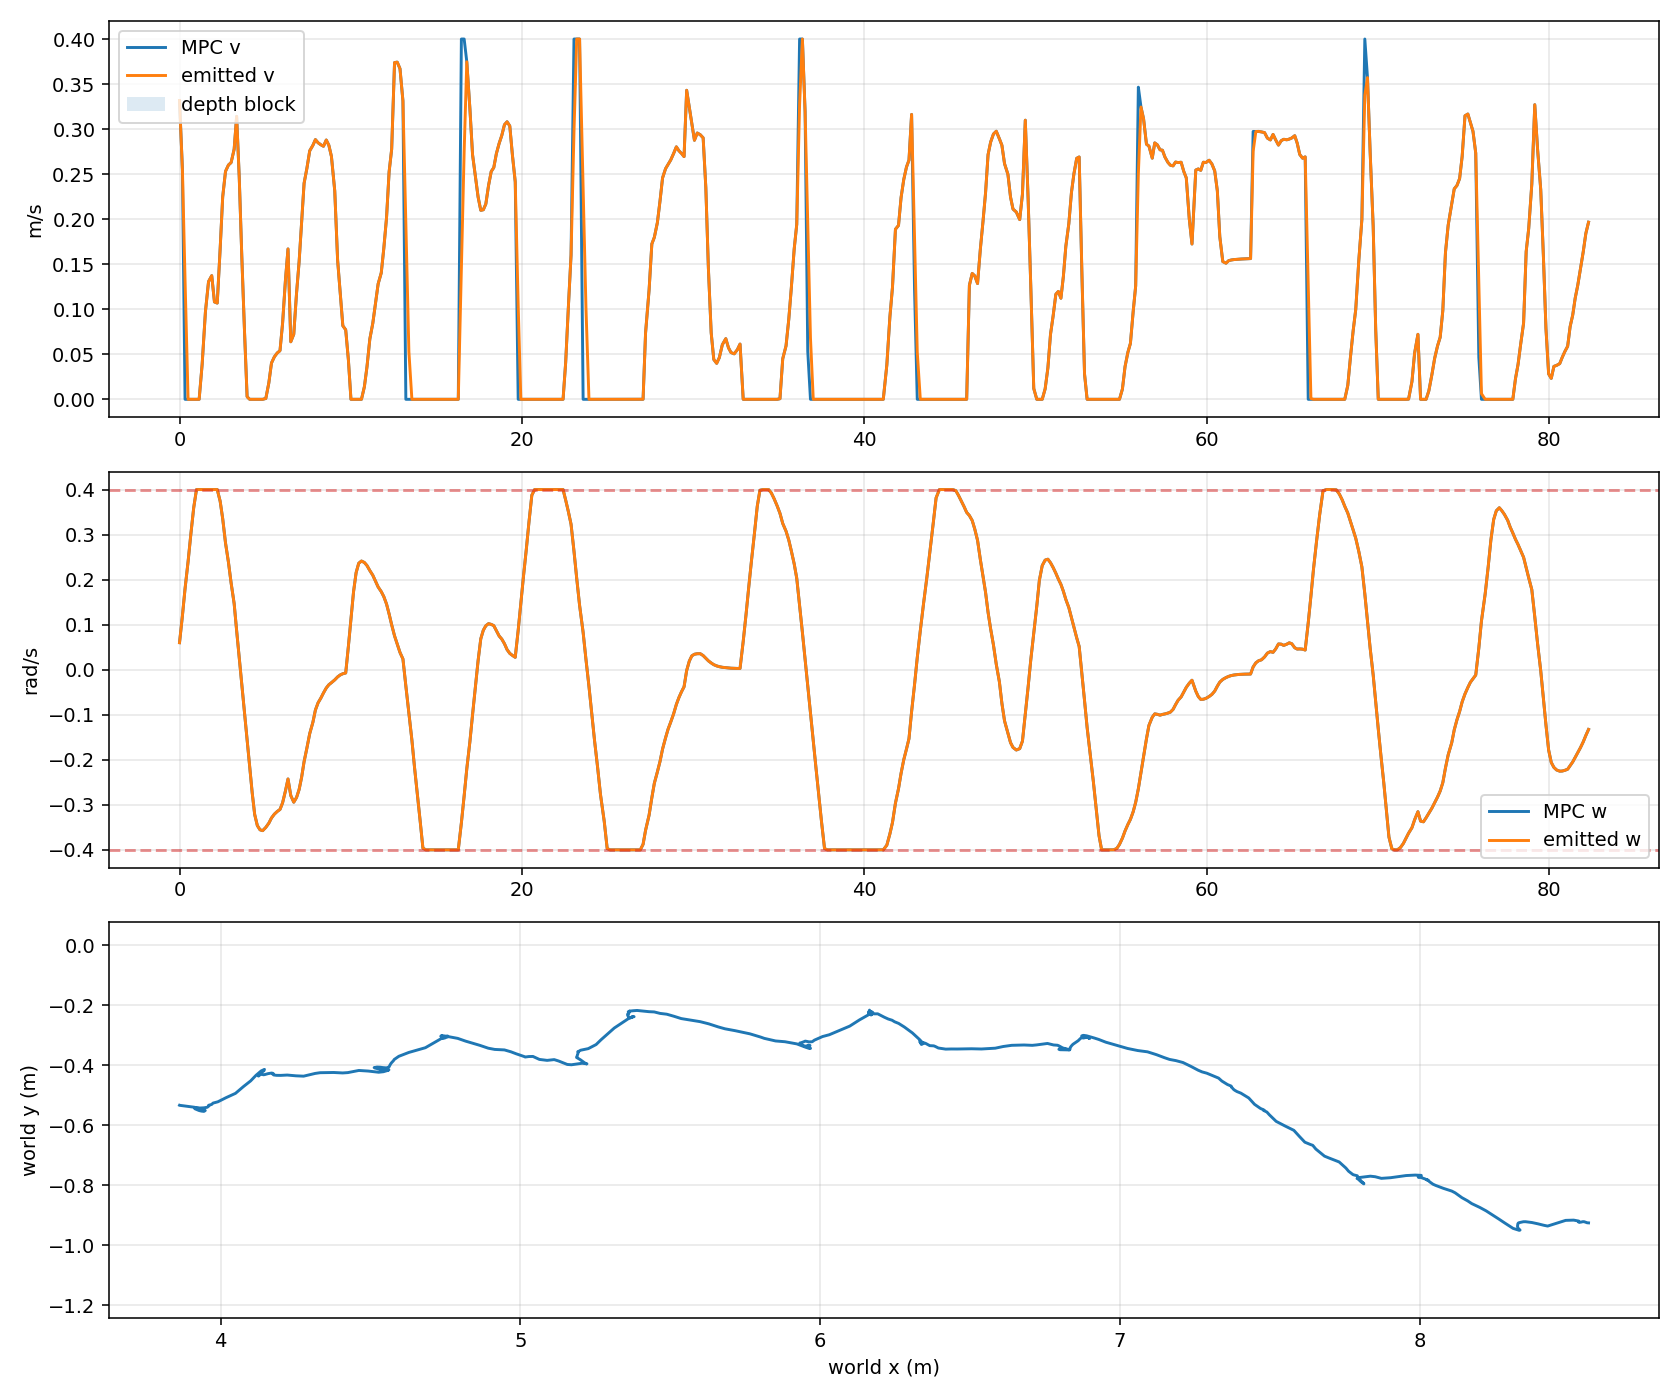

Source data for this figure (header and first rows):
timestamp_unix_s, monotonic_s, request_count, tracking_profile, odom_x, odom_y, odom_yaw, mpc_v, mpc_w, previous_emitted_v, previous_emitted_w, emitted_v, emitted_w, depth_forward_blocked
1785135802, 3696, 1, smooth_continuous, 3.863, -0.5335, -0.1377, 0.3318, 0.06, 0.0, 0.0, 0.3318, 0.06, False
1785135802, 3696, 1, smooth_continuous, 3.863, -0.5335, -0.1376, 0.2548, 0.12, 0.3318, 0.06, 0.2548, 0.12, False
1785135802, 3696, 1, smooth_continuous, 3.912, -0.5399, -0.1335, 1.3089904474815325e-07, 0.18, 0.2548, 0.12, 0.132, 0.18, False
1785135802, 3697, 1, smooth_continuous, 3.938, -0.546, -0.1152, 1.7106967550685515e-08, 0.24, 0.132, 0.18, 1.710696753698393e-08, 0.24, False
1785135802, 3697, 1, smooth_continuous, 3.949, -0.551, -0.08897, 7.514153181011711e-09, 0.3, 1.710696753698393e-08, 0.24, 7.514153181011711e-09, 0.3, False
1785135803, 3697, 1, smooth_continuous, 3.945, -0.5539, -0.04898, 5.30489286137396e-08, 0.36, 7.514153181011711e-09, 0.3, 5.30489286137396e-08, 0.36, False
1785135803, 3697, 1, smooth_continuous, 3.936, -0.5529, -0.02442, 1.9380038243185294e-08, 0.4, 5.30489286137396e-08, 0.36, 1.9380038243185294e-08, 0.4, False
1785135803, 3697, 1, smooth_continuous, 3.928, -0.5508, -0.001753, 1.2757510898481537e-07, 0.4, 1.9380038243185294e-08, 0.4, 1.2757510898481537e-07, 0.4, False
1785135803, 3697, 1, smooth_continuous, 3.917, -0.5462, 0.05025, 0.03892, 0.4, 1.2757510898481537e-07, 0.4, 0.03892, 0.4, False
1785135803, 3698, 1, smooth_continuous, 3.914, -0.545, 0.07025, 0.09723, 0.4, 0.03892, 0.4, 0.09723, 0.4, False
1785135803, 3698, 1, smooth_continuous, 3.914, -0.5439, 0.08925, 0.1307, 0.4, 0.09723, 0.4, 0.1307, 0.4, False
1785135804, 3698, 1, smooth_continuous, 3.923, -0.5429, 0.1349, 0.1373, 0.4, 0.1307, 0.4, 0.1373, 0.4, False
1785135804, 3698, 1, smooth_continuous, 3.945, -0.5419, 0.2071, 0.1081, 0.4, 0.1373, 0.4, 0.1081, 0.4, False
1785135804, 3698, 1, smooth_continuous, 3.956, -0.5401, 0.2488, 0.1068, 0.4, 0.1081, 0.4, 0.1068, 0.4, False
1785135804, 3699, 1, smooth_continuous, 3.961, -0.5355, 0.3224, 0.1671, 0.3741, 0.1068, 0.4, 0.1671, 0.3741, False
1785135804, 3699, 1, smooth_continuous, 3.96, -0.5334, 0.3715, 0.2247, 0.3354, 0.1671, 0.3741, 0.2247, 0.3354, False
1785135804, 3699, 1, smooth_continuous, 3.97, -0.5306, 0.4484, 0.2531, 0.2815, 0.2247, 0.3354, 0.2531, 0.2815, False
1785135805, 3699, 1, smooth_continuous, 3.975, -0.5261, 0.4696, 0.2601, 0.2387, 0.2531, 0.2815, 0.2601, 0.2387, False
1785135805, 3699, 1, smooth_continuous, 3.991, -0.5219, 0.531, 0.2628, 0.1928, 0.2601, 0.2387, 0.2628, 0.1928, False
1785135805, 3699, 2, smooth_continuous, 4.017, -0.5086, 0.5949, 0.2776, 0.1468, 0.2628, 0.1928, 0.2776, 0.1468, False
1785135805, 3699, 2, smooth_continuous, 4.05, -0.4937, 0.64, 0.3142, 0.08679, 0.2776, 0.1468, 0.3142, 0.08679, False
1785135805, 3700, 2, smooth_continuous, 4.076, -0.471, 0.6658, 0.2468, 0.02679, 0.3142, 0.08679, 0.2468, 0.02679, False
1785135805, 3700, 2, smooth_continuous, 4.1, -0.452, 0.6874, 0.159, -0.03321, 0.2468, 0.02679, 0.159, -0.03321, False
1785135806, 3700, 2, smooth_continuous, 4.118, -0.4336, 0.6886, 0.07515, -0.09321, 0.159, -0.03321, 0.07515, -0.09321, False
1785135806, 3700, 2, smooth_continuous, 4.135, -0.4189, 0.6876, 0.002892, -0.1532, 0.07515, -0.09321, 0.002892, -0.1532, False
1785135806, 3700, 2, smooth_continuous, 4.146, -0.4137, 0.6828, 1.28590947261992e-07, -0.2132, 0.002892, -0.1532, 1.285909472618918e-07, -0.2132, False
1785135806, 3700, 2, smooth_continuous, 4.145, -0.4182, 0.6804, 8.325157008623199e-08, -0.2732, 1.285909472618918e-07, -0.2132, 8.325157008623199e-08, -0.2732, False
1785135806, 3701, 2, smooth_continuous, 4.139, -0.422, 0.6757, 6.784603356907993e-08, -0.3215, 8.325157008623199e-08, -0.2732, 6.784603356907993e-08, -0.3215, False
1785135806, 3701, 2, smooth_continuous, 4.135, -0.4262, 0.6629, 8.109521298579182e-08, -0.346, 6.784603356907993e-08, -0.3215, 8.109521298579182e-08, -0.346, False
1785135806, 3701, 2, smooth_continuous, 4.133, -0.4298, 0.6494, 1.1850535393603618e-07, -0.3555, 8.109521298579182e-08, -0.346, 1.1850535393603618e-07, -0.3555, False
1785135807, 3701, 2, smooth_continuous, 4.13, -0.4321, 0.6383, 1.7941492723060167e-07, -0.3573, 1.1850535393603618e-07, -0.3555, 1.7941492723060167e-07, -0.3573, False
1785135807, 3701, 2, smooth_continuous, 4.129, -0.4347, 0.6148, 0.0009309, -0.3501, 1.7941492723060167e-07, -0.3573, 0.0009309, -0.3501, False
1785135807, 3701, 2, smooth_continuous, 4.127, -0.4356, 0.6012, 0.01824, -0.3407, 0.0009309, -0.3501, 0.01824, -0.3407, False
1785135807, 3702, 2, smooth_continuous, 4.126, -0.4359, 0.5825, 0.04029, -0.3292, 0.01824, -0.3407, 0.04029, -0.3292, False
1785135807, 3702, 2, smooth_continuous, 4.126, -0.4348, 0.5734, 0.04718, -0.3207, 0.04029, -0.3292, 0.04718, -0.3207, False
1785135807, 3702, 2, smooth_continuous, 4.128, -0.432, 0.5625, 0.05152, -0.3147, 0.04718, -0.3207, 0.05152, -0.3147, False
1785135808, 3702, 2, smooth_continuous, 4.129, -0.4301, 0.5574, 0.05396, -0.3103, 0.05152, -0.3147, 0.05396, -0.3103, False
1785135808, 3702, 2, smooth_continuous, 4.135, -0.4293, 0.5278, 0.08424, -0.2957, 0.05396, -0.3103, 0.08424, -0.2957, False
1785135808, 3702, 2, smooth_continuous, 4.143, -0.4317, 0.4923, 0.1324, -0.2691, 0.08424, -0.2957, 0.1324, -0.2691, False
1785135808, 3702, 2, smooth_continuous, 4.147, -0.4311, 0.462, 0.167, -0.2426, 0.1324, -0.2691, 0.167, -0.2426, False
1785135808, 3703, 3, smooth_continuous, 4.159, -0.4278, 0.4224, 0.06388, -0.2794, 0.167, -0.2426, 0.06388, -0.2794, False
1785135808, 3703, 3, smooth_continuous, 4.17, -0.426, 0.4014, 0.07226, -0.2942, 0.06388, -0.2794, 0.07226, -0.2942, False
1785135809, 3703, 3, smooth_continuous, 4.175, -0.4271, 0.3527, 0.1178, -0.2838, 0.07226, -0.2942, 0.1178, -0.2838, False
1785135809, 3703, 3, smooth_continuous, 4.174, -0.4297, 0.3287, 0.1525, -0.2662, 0.1178, -0.2838, 0.1525, -0.2662, False
1785135809, 3703, 3, smooth_continuous, 4.177, -0.4324, 0.2912, 0.1965, -0.239, 0.1525, -0.2662, 0.1965, -0.239, False
1785135809, 3703, 3, smooth_continuous, 4.187, -0.4336, 0.2414, 0.2399, -0.2041, 0.1965, -0.239, 0.2399, -0.2041, False
1785135809, 3704, 3, smooth_continuous, 4.201, -0.4337, 0.2138, 0.2567, -0.1736, 0.2399, -0.2041, 0.2567, -0.1736, False
1785135809, 3704, 3, smooth_continuous, 4.222, -0.4326, 0.1683, 0.2759, -0.1418, 0.2567, -0.1736, 0.2759, -0.1418, False
1785135810, 3704, 3, smooth_continuous, 4.251, -0.4352, 0.1562, 0.282, -0.1168, 0.2759, -0.1418, 0.282, -0.1168, False
1785135810, 3704, 3, smooth_continuous, 4.277, -0.4363, 0.1258, 0.2883, -0.08954, 0.282, -0.1168, 0.2883, -0.08954, False
1785135810, 3704, 3, smooth_continuous, 4.316, -0.4272, 0.1007, 0.2848, -0.07354, 0.2883, -0.08954, 0.2848, -0.07354, False
1785135810, 3704, 3, smooth_continuous, 4.332, -0.4248, 0.09137, 0.2826, -0.06326, 0.2848, -0.07354, 0.2826, -0.06326, False
1785135810, 3705, 3, smooth_continuous, 4.377, -0.4241, 0.06902, 0.2809, -0.05153, 0.2826, -0.06326, 0.2809, -0.05153, False
1785135810, 3705, 3, smooth_continuous, 4.407, -0.4256, 0.06666, 0.2879, -0.04056, 0.2809, -0.05153, 0.2879, -0.04056, False
1785135810, 3705, 3, smooth_continuous, 4.425, -0.4244, 0.0681, 0.282, -0.03337, 0.2879, -0.04056, 0.282, -0.03337, False
1785135811, 3705, 3, smooth_continuous, 4.461, -0.4173, 0.05308, 0.2696, -0.02879, 0.282, -0.03337, 0.2696, -0.02879, False
1785135811, 3705, 3, smooth_continuous, 4.492, -0.4193, 0.03849, 0.2313, -0.02255, 0.2696, -0.02879, 0.2313, -0.02255, False
1785135811, 3705, 3, smooth_continuous, 4.527, -0.4233, 0.03435, 0.1544, -0.01596, 0.2313, -0.02255, 0.1544, -0.01596, False
1785135811, 3706, 3, smooth_continuous, 4.543, -0.4215, 0.03576, 0.1185, -0.01162, 0.1544, -0.01596, 0.1185, -0.01162, False
1785135811, 3706, 3, smooth_continuous, 4.56, -0.4167, 0.03614, 0.08165, -0.008923, 0.1185, -0.01162, 0.08165, -0.008923, False
... 444 more rows
